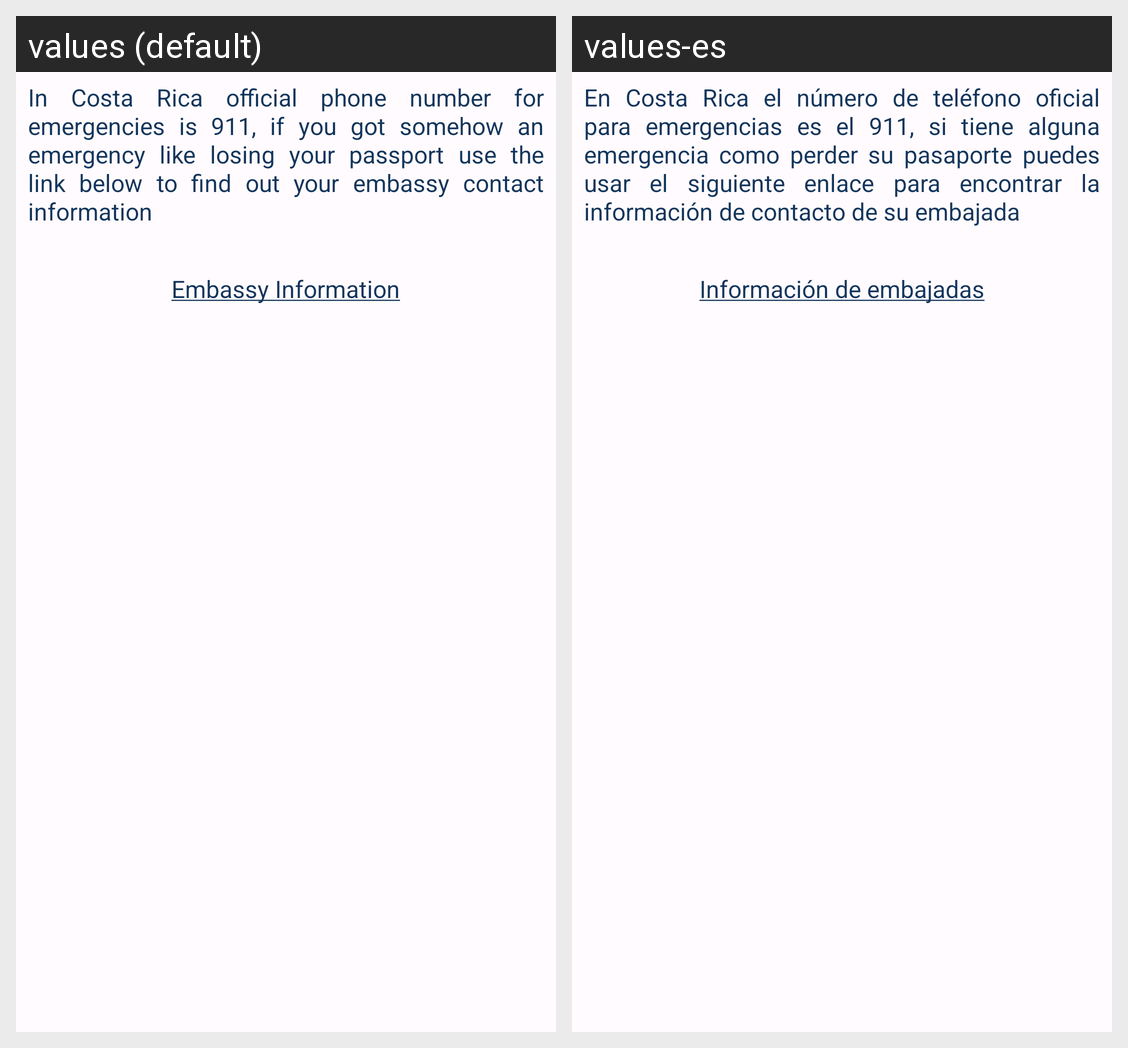

Locale-by-locale string values for the Android screen shown in this grid:
Android screen res/layout/fragment_home_emergencies_modal.xml rendered under 2 locales, left to right: values (default), values-es. Device: Nexus 5 (rendered at 1080×1920; each locale shown at half size, 540×960, under a caption strip naming it); theme Theme.CostaRicaTravel.
Strings drawn on this screen, with the default value and each locale's value (text and hints the layout hard-codes, and strings that could not be matched under every locale, appear in the picture but are not listed):

emergenciesModalText
  values: In Costa Rica official phone number for emergencies is 911, if you got somehow an emergency like losing your passport use the link below to find out your embassy contact information
  values-es: En Costa Rica el número de teléfono oficial para emergencias es el 911, si tiene alguna emergencia como perder su pasaporte puedes usar el siguiente enlace para encontrar la información de contacto de su embajada

embassy_info
  values: Embassy Information
  values-es: Información de embajadas
